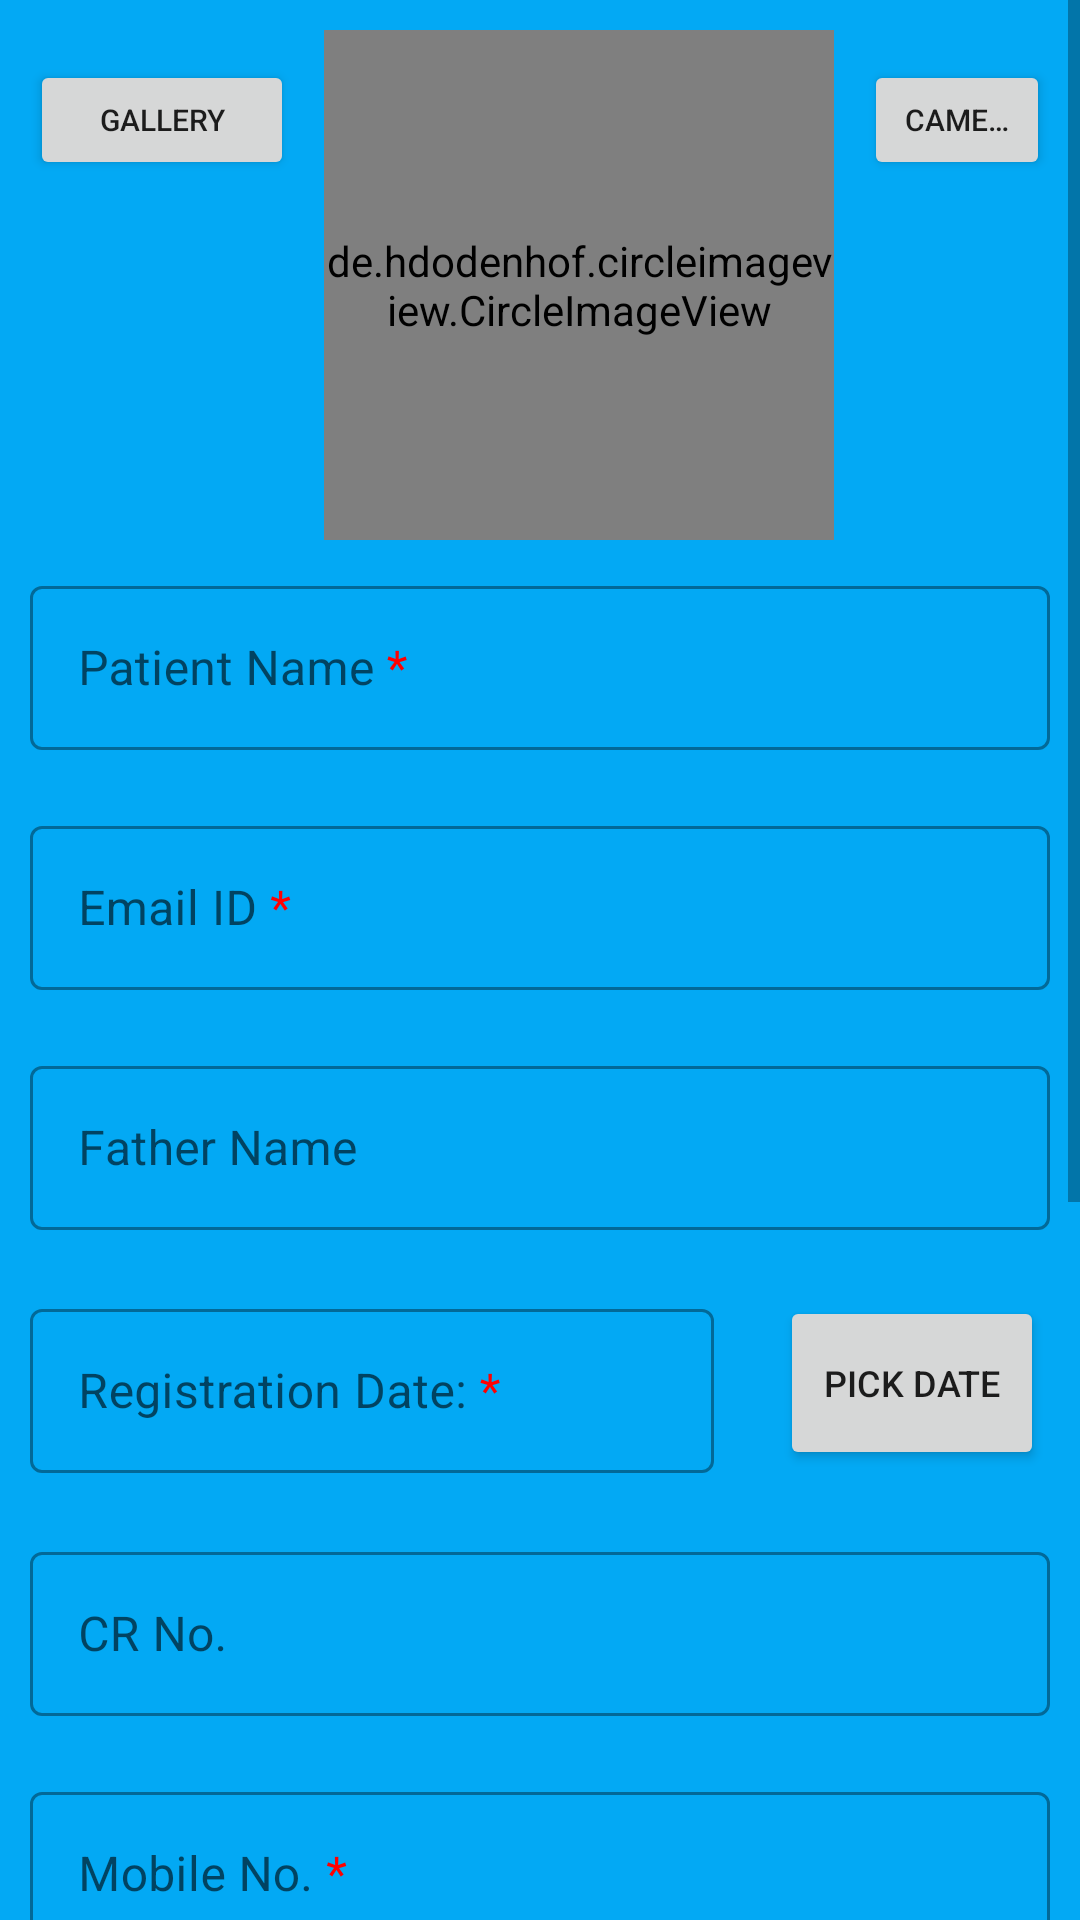

Produce the Android XML layout that renders to this screen, including the resource entries it uses.
<!-- AndroidManifest.xml: application theme Theme.PGIDoctor -->
<!-- res/layout/activity_collect_data.xml -->
<?xml version="1.0" encoding="utf-8"?>
<ScrollView xmlns:android="http://schemas.android.com/apk/res/android"
    xmlns:app="http://schemas.android.com/apk/res-auto"
    xmlns:tools="http://schemas.android.com/tools"
    android:layout_width="match_parent"
    android:layout_height="match_parent"
    android:background="#03A9F4"
    tools:context=".CollectDataActivity">

    <LinearLayout
        android:layout_width="match_parent"
        android:layout_height="wrap_content"
        android:orientation="vertical"
        android:background="#03A9F4">

        <LinearLayout
            android:layout_width="fill_parent"
            android:layout_height="wrap_content"
            android:orientation="horizontal"
            android:layout_marginTop="10dp">

            <Button
                android:id="@+id/selectphoto_button_register"
                android:layout_width="wrap_content"
                android:layout_height="40dp"
                android:ellipsize="end"
                android:layout_margin="10dp"
                android:singleLine="true"
                android:text="Gallery"
                android:textSize="10dp" />

            <de.hdodenhof.circleimageview.CircleImageView
                android:id="@+id/selectphoto_imageview_register"
                android:layout_width="170dp"
                android:layout_height="170dp"
                app:civ_border_width="4dp"
                app:civ_circle_background_color="#3192F4"
                app:civ_border_color="#3192F4"
                android:layout_gravity="center_horizontal"
                android:background="@drawable/round_button"
                android:src="@drawable/ic_patient" />

            <Button
                android:id="@+id/btCapturePhoto"
                android:layout_width="wrap_content"
                android:layout_height="40dp"
                android:ellipsize="end"
                android:singleLine="true"
                android:layout_margin="10dp"
                android:text="Camera"
                android:textSize="10dp"/>

        </LinearLayout>

        <com.google.android.material.textfield.TextInputLayout
            android:id="@+id/one"
            style="@style/Widget.MaterialComponents.TextInputLayout.OutlinedBox"
            android:layout_width="match_parent"
            android:layout_height="60dp"
            android:layout_margin="10dp"
            android:hint="@string/patient_name">

            <com.google.android.material.textfield.TextInputEditText
                android:layout_width="match_parent"
                android:layout_height="wrap_content"
                android:inputType="textPersonName"
                android:textSize="16dp"/>
        </com.google.android.material.textfield.TextInputLayout>

        <com.google.android.material.textfield.TextInputLayout
            android:id="@+id/mail"
            style="@style/Widget.MaterialComponents.TextInputLayout.OutlinedBox"
            android:layout_width="match_parent"
            android:layout_height="60dp"
            android:layout_margin="10dp"
            android:hint="@string/useremail">

            <com.google.android.material.textfield.TextInputEditText
                android:layout_width="match_parent"
                android:layout_height="wrap_content"
                android:inputType="textPersonName"
                android:textSize="16dp"/>
        </com.google.android.material.textfield.TextInputLayout>

        <com.google.android.material.textfield.TextInputLayout
            android:id="@+id/two"
            style="@style/Widget.MaterialComponents.TextInputLayout.OutlinedBox"
            android:layout_width="match_parent"
            android:layout_height="60dp"
            android:layout_margin="10dp"
            android:hint="Father Name">

            <com.google.android.material.textfield.TextInputEditText
                android:layout_width="match_parent"
                android:layout_height="wrap_content"
                android:inputType="text"
                android:textSize="16dp"/>
        </com.google.android.material.textfield.TextInputLayout>

        <LinearLayout
            android:layout_width="fill_parent"
            android:layout_height="wrap_content"
            android:orientation="horizontal">

            <com.google.android.material.textfield.TextInputLayout
                android:id="@+id/three"
                style="@style/Widget.MaterialComponents.TextInputLayout.OutlinedBox"
                android:layout_width="0dp"
                android:layout_height="60dp"
                android:layout_gravity="left|center_vertical"
                android:layout_margin="10dp"
                android:layout_weight="1"
                android:ellipsize="end"
                android:gravity="left|center_vertical"
                android:hint="@string/doc"
                android:singleLine="true">

                <com.google.android.material.textfield.TextInputEditText
                    android:layout_width="match_parent"
                    android:layout_height="wrap_content"
                    android:inputType="text"
                    android:textSize="16dp"/>
            </com.google.android.material.textfield.TextInputLayout>

            <Button
                android:id="@+id/pickDateBtn"
                android:layout_width="wrap_content"
                android:layout_height="58dp"
                android:layout_margin="12dp"
                android:text="Pick Date"
                android:textSize="12dp"/>
        </LinearLayout>

        <com.google.android.material.textfield.TextInputLayout
            android:id="@+id/four"
            style="@style/Widget.MaterialComponents.TextInputLayout.OutlinedBox"
            android:layout_width="match_parent"
            android:layout_height="60dp"
            android:layout_margin="10dp"
            android:hint="CR No.">

            <com.google.android.material.textfield.TextInputEditText
                android:layout_width="match_parent"
                android:layout_height="wrap_content"
                android:inputType="number"
                android:textSize="16dp"/>
        </com.google.android.material.textfield.TextInputLayout>

        <com.google.android.material.textfield.TextInputLayout
            android:id="@+id/five"
            style="@style/Widget.MaterialComponents.TextInputLayout.OutlinedBox"
            android:layout_width="match_parent"
            android:layout_height="60dp"
            android:layout_margin="10dp"
            android:hint="@string/mobile">

            <com.google.android.material.textfield.TextInputEditText
                android:layout_width="match_parent"
                android:layout_height="wrap_content"
                android:inputType="number"
                android:textSize="16dp"/>
        </com.google.android.material.textfield.TextInputLayout>

        <com.google.android.material.textfield.TextInputLayout
            android:id="@+id/six"
            style="@style/Widget.MaterialComponents.TextInputLayout.OutlinedBox"
            android:layout_width="match_parent"
            android:layout_height="60dp"
            android:layout_margin="10dp"
            android:hint="Age">

            <com.google.android.material.textfield.TextInputEditText
                android:layout_width="match_parent"
                android:layout_height="wrap_content"
                android:inputType="number"
                android:textSize="16dp"/>
        </com.google.android.material.textfield.TextInputLayout>

        <LinearLayout
            android:layout_width="fill_parent"
            android:layout_height="wrap_content"
            android:orientation="horizontal"
            android:layout_marginLeft="10dp">
            <TextView
                android:layout_width="wrap_content"
                android:layout_height="wrap_content"
                android:text="Gender: "
                android:layout_marginTop="10dp"
                android:textSize="20dp"/>
            <RadioGroup
                android:layout_width="wrap_content"
                android:layout_height="wrap_content"
                android:orientation="horizontal">
                <RadioButton
                    android:id="@+id/male"
                    android:layout_width="wrap_content"
                    android:layout_height="wrap_content"
                    android:text="Male"
                    android:textSize="15dp"
                    />
                <RadioButton
                    android:id="@+id/female"
                    android:layout_width="wrap_content"
                    android:layout_height="wrap_content"
                    android:text="Female"
                    android:textSize="15dp"
                    />
            </RadioGroup>
        </LinearLayout>


        <com.google.android.material.textfield.TextInputLayout
            android:id="@+id/eight"
            style="@style/Widget.MaterialComponents.TextInputLayout.OutlinedBox"
            android:layout_width="match_parent"
            android:layout_height="60dp"
            android:layout_margin="10dp"
            android:hint="@string/hospital">

            <com.google.android.material.textfield.TextInputEditText
                android:layout_width="match_parent"
                android:layout_height="wrap_content"
                android:inputType="text"
                android:textSize="16dp"/>
        </com.google.android.material.textfield.TextInputLayout>

        <com.google.android.material.textfield.TextInputLayout
            android:id="@+id/nine"
            style="@style/Widget.MaterialComponents.TextInputLayout.OutlinedBox"
            android:layout_width="match_parent"
            android:layout_height="60dp"
            android:layout_margin="10dp"
            android:hint="@string/unit">

            <com.google.android.material.textfield.TextInputEditText
                android:layout_width="match_parent"
                android:layout_height="wrap_content"
                android:inputType="text"
                android:textSize="16dp"/>
        </com.google.android.material.textfield.TextInputLayout>
        <Button
            android:id="@+id/saveButton"
            android:layout_width="300dp"
            android:layout_gravity="center"
            android:layout_height="wrap_content"
            android:layout_margin="10dp"
            android:text="Save Data"
            android:textSize="24dp" />

    </LinearLayout>

</ScrollView>
<!-- resources referenced by this layout -->
<resources>
  <!-- drawable ic_patient: vector/xml drawable (drawable, 11416 chars, omitted) -->
  <!-- drawable round_button (drawable) -->
  <?xml version="1.0" encoding="utf-8"?>
  <shape xmlns:android="http://schemas.android.com/apk/res/android">
  
      <solid android:color="#3192F4"/>
      <corners android:radius="169dp"/>
  
  </shape>
  <string name="doc">Registration Date: <font color="#FF0000">*</font></string>
  <string name="hospital">Hospital <font color="#FF0000">*</font></string>
  <string name="mobile">Mobile No. <font color="#FF0000">*</font></string>
  <string name="patient_name">Patient Name <font color="#FF0000">*</font></string>
  <string name="unit">Unit <font color="#FF0000">*</font></string>
  <string name="useremail">Email ID <font color="#FF0000">*</font></string>
  <style name="Theme.PGIDoctor" parent="Theme.MaterialComponents.DayNight.NoActionBar">
          
          <item name="colorPrimary">@color/purple_500</item>
          <item name="colorPrimaryVariant">@color/purple_700</item>
          <item name="colorOnPrimary">@color/white</item>
          
          <item name="colorSecondary">@color/teal_200</item>
          <item name="colorSecondaryVariant">@color/teal_700</item>
          <item name="colorOnSecondary">@color/black</item>
          
          <item name="android:statusBarColor" tools:targetApi="l">?attr/colorPrimaryVariant</item>
          
      </style>
  <color name="purple_500">#FF6200EE</color>
  <color name="purple_700">#FF3700B3</color>
  <color name="white">#FFFFFFFF</color>
  <color name="teal_200">#FF03DAC5</color>
  <color name="teal_700">#FF018786</color>
  <color name="black">#FF000000</color>
</resources>
